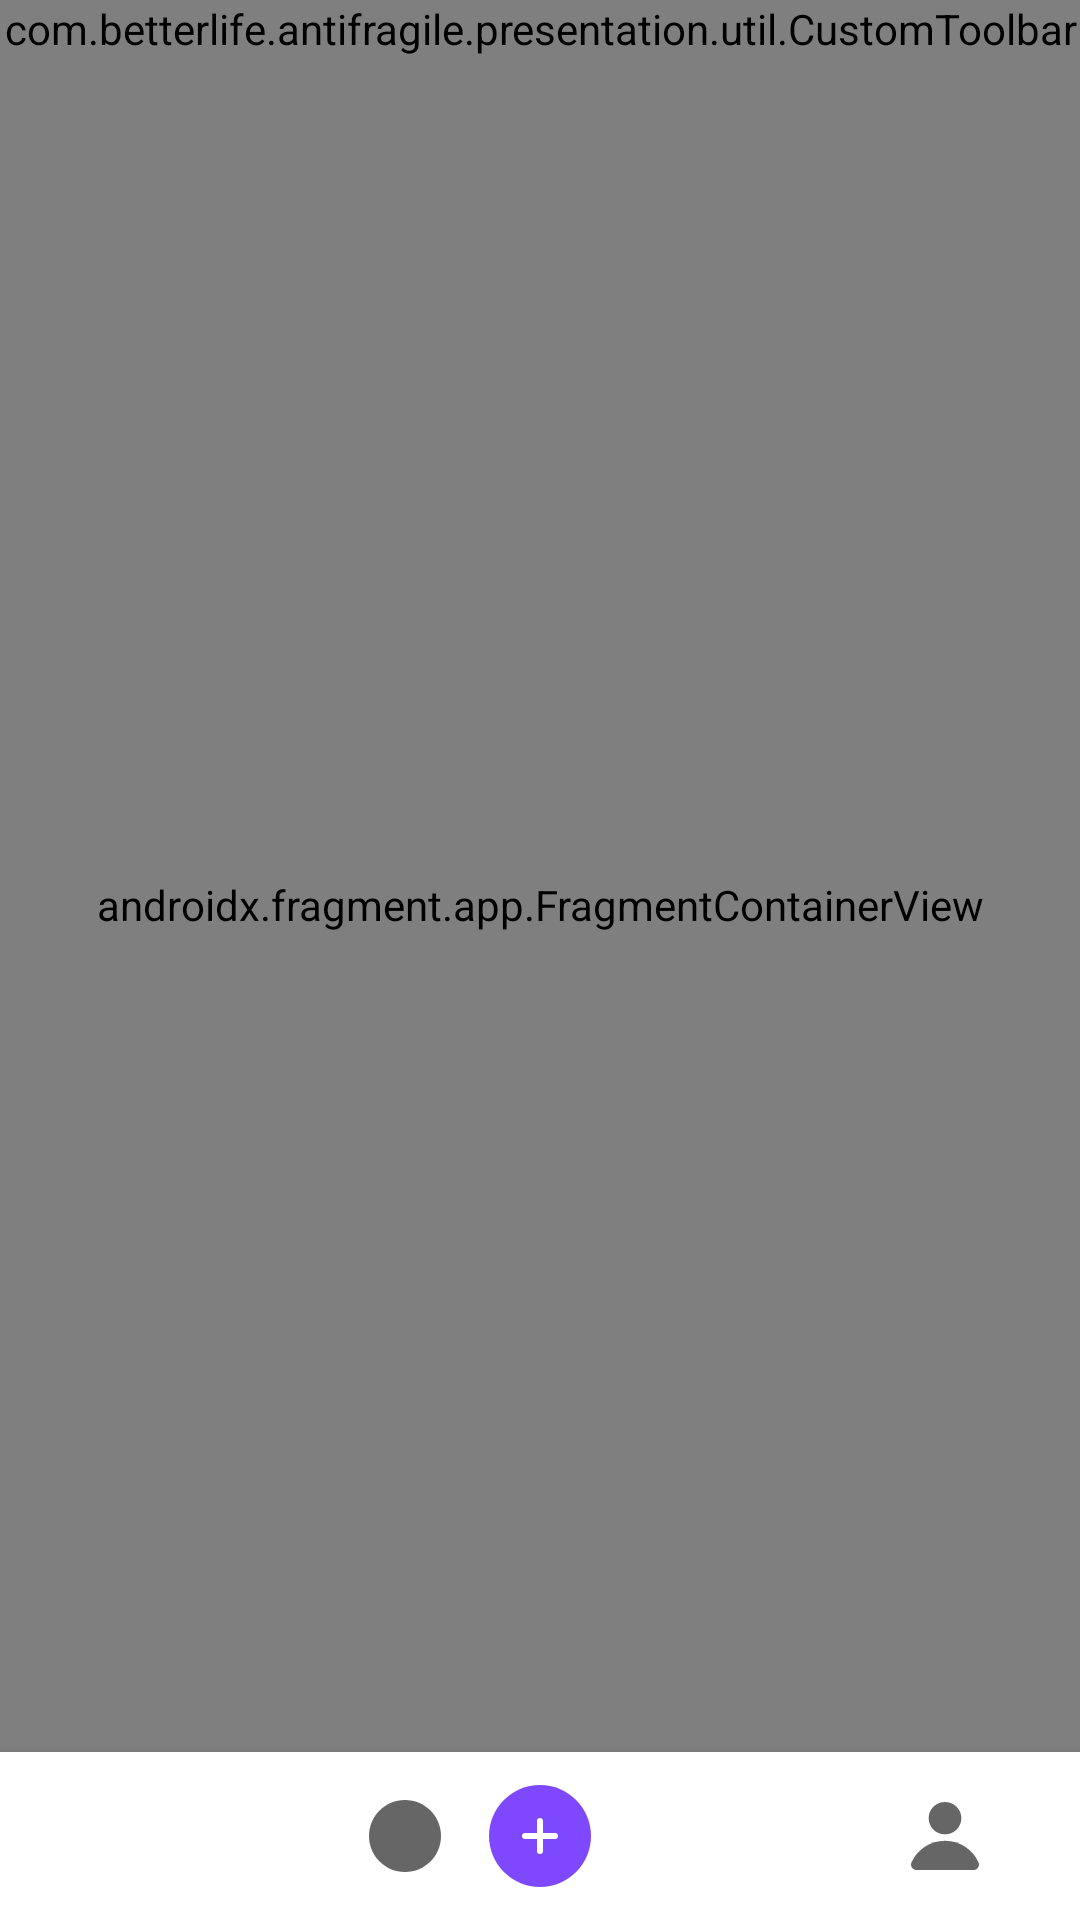

Here is an Android app screen rendered from its layout file. Give the layout XML and the strings, colors and styles it references.
<!-- AndroidManifest.xml: application theme Theme.Antifragile -->
<!-- res/layout/activity_main.xml -->
<layout xmlns:android="http://schemas.android.com/apk/res/android"
    xmlns:tools="http://schemas.android.com/tools"
    xmlns:app="http://schemas.android.com/apk/res-auto">

    <data>

    </data>
    <androidx.constraintlayout.widget.ConstraintLayout
        android:layout_width="match_parent"
        android:layout_height="match_parent"
        tools:context=".presentation.ui.main.MainActivity">

        <com.betterlife.antifragile.presentation.util.CustomToolbar
            android:id="@+id/lo_toolbar"
            android:layout_width="match_parent"
            android:layout_height="wrap_content"
            app:layout_constraintTop_toTopOf="parent" />

        <androidx.fragment.app.FragmentContainerView
            android:id="@+id/nav_host_fragment"
            android:name="androidx.navigation.fragment.NavHostFragment"
            android:layout_width="0dp"
            android:layout_height="0dp"
            app:layout_constraintTop_toBottomOf="@id/lo_toolbar"
            app:layout_constraintBottom_toTopOf="@id/bottom_navigation"
            app:layout_constraintLeft_toLeftOf="parent"
            app:layout_constraintRight_toRightOf="parent"
            app:defaultNavHost="true"
            app:navGraph="@navigation/nav_main" />

        <com.google.android.material.bottomnavigation.BottomNavigationView
            android:id="@+id/bottom_navigation"
            android:layout_width="0dp"
            android:layout_height="wrap_content"
            android:layout_marginTop="8dp"
            android:background="@color/white"
            app:layout_constraintBottom_toBottomOf="parent"
            app:layout_constraintLeft_toLeftOf="parent"
            app:layout_constraintRight_toRightOf="parent"
            app:menu="@menu/bottom_nav_menu"
            app:labelVisibilityMode="unlabeled" />

        <ImageView
            android:id="@+id/btn_add_diary"
            android:layout_width="wrap_content"
            android:layout_height="wrap_content"
            android:src="@drawable/ic_add_diary"
            android:elevation="8dp"
            app:layout_constraintTop_toTopOf="@id/bottom_navigation"
            app:layout_constraintBottom_toBottomOf="parent"
            app:layout_constraintStart_toStartOf="parent"
            app:layout_constraintEnd_toEndOf="parent" />

    </androidx.constraintlayout.widget.ConstraintLayout>
</layout>
<!-- resources referenced by this layout -->
<resources>
  <color name="white">#FFFFFFFF</color>
  <!-- drawable ic_add_diary (drawable) -->
  <vector xmlns:android="http://schemas.android.com/apk/res/android"
      android:width="34dp"
      android:height="34dp"
      android:viewportWidth="34"
      android:viewportHeight="34">
    <path
        android:pathData="M17,34C26.389,34 34,26.389 34,17C34,7.611 26.389,0 17,0C7.611,0 0,7.611 0,17C0,26.389 7.611,34 17,34Z"
        android:fillColor="@color/main_color"/>
    <path
        android:pathData="M23,17L23,17A1,1 0,0 1,22 18L12,18A1,1 0,0 1,11 17L11,17A1,1 0,0 1,12 16L22,16A1,1 0,0 1,23 17z"
        android:fillColor="#ffffff"/>
    <path
        android:pathData="M17,11L17,11A1,1 0,0 1,18 12L18,22A1,1 0,0 1,17 23L17,23A1,1 0,0 1,16 22L16,12A1,1 0,0 1,17 11z"
        android:fillColor="#ffffff"/>
  </vector>
  <style name="Theme.Antifragile" parent="Theme.MaterialComponents.DayNight.NoActionBar">
          
          <item name="colorPrimary">@color/purple_500</item>
          <item name="colorPrimaryVariant">@color/purple_700</item>
          <item name="colorOnPrimary">@color/white</item>
          
          <item name="colorSecondary">@color/teal_200</item>
          <item name="colorSecondaryVariant">@color/teal_700</item>
          <item name="colorOnSecondary">@color/black</item>
          
          <item name="android:statusBarColor">?attr/colorPrimaryVariant</item>
          
      </style>
  <color name="main_color">#7D48FF</color>
  <color name="purple_700">#FF3700B3</color>
  <color name="teal_200">#FF03DAC5</color>
  <color name="teal_700">#FF018786</color>
  <color name="black">#FF000000</color>
  <!-- not gathered from this repository: default colours our renderer supplied (Android Studio template values) -->
  <color name="purple_500">#FF6200EE</color>
</resources>
